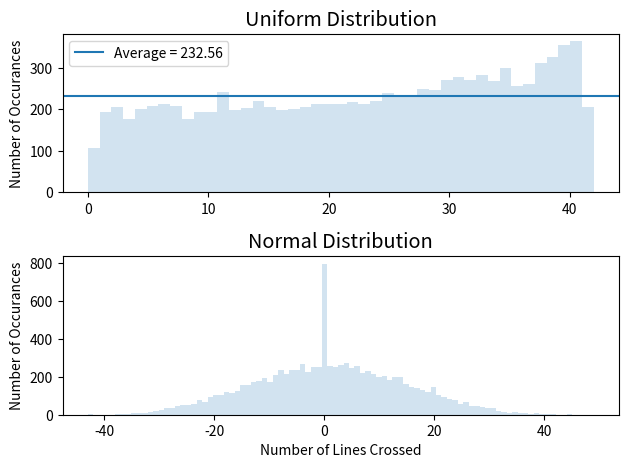

The matplotlib source for this figure:
# HW 13-1
# Alec Barker

from scipy import stats
import numpy as np
import matplotlib.pyplot as plt

L = 100
d = 2

N = 10000

def analyze(method, var, loc=0, scale=1):
    """
    loc and scale have different meanings based on the method.
    In general, 'loc' shifts the center of the distribution,
    while 'scale' shifts the spread.
    """
    
    values = method.rvs(size=N, loc = loc, scale = scale)
    
    if var == "x":
        for i in values:
            i *= d
    elif var == "theta":
        for i in values:
            i *= 2 * np.pi
    
    return values

def count_lines_crossed(xvals, thetavals):
    crossedvals = []
    
    for i in range(N):
        x = xvals[i]
        theta = thetavals[i]
        
        # length from needle midpoint to its edge (horizontal length only)
        half_length = L/2 * np.sin(theta)
        
        left_side_crossed = int((half_length + x) / d)
        right_side_crossed = int((half_length + d - x) / d)
        
        crossedvals.append(left_side_crossed + right_side_crossed)
    
    return crossedvals

plt.figure(dpi=200)

plt.subplot(211)

xvals = analyze(stats.uniform, "x")
thetavals = analyze(stats.uniform, "theta")
crossedvals = count_lines_crossed(xvals, thetavals)

uniform_count = np.zeros(max(crossedvals) + 1) 
for i in crossedvals:
    uniform_count[i] += 1
average = round(sum(uniform_count)/len(uniform_count), 2)
    
plt.axhline(average, label="Average = {}".format(average))
plt.hist(crossedvals, bins=max(crossedvals) + 1, alpha=0.2)
plt.legend(loc="best")
plt.ylabel("Number of Occurances")
plt.title("Uniform Distribution", size="x-large")

plt.subplot(212)
xvals = analyze(stats.uniform, "x")
thetavals = analyze(stats.norm, "theta", scale=0.3)
crossedvals = count_lines_crossed(xvals, thetavals)
width = max(crossedvals) + abs(min(crossedvals))
plt.hist(crossedvals, bins=width + 1, alpha=0.2)
plt.xlabel("Number of Lines Crossed")
plt.ylabel("Number of Occurances")
plt.title("Normal Distribution", size="x-large")

plt.tight_layout()
plt.show()